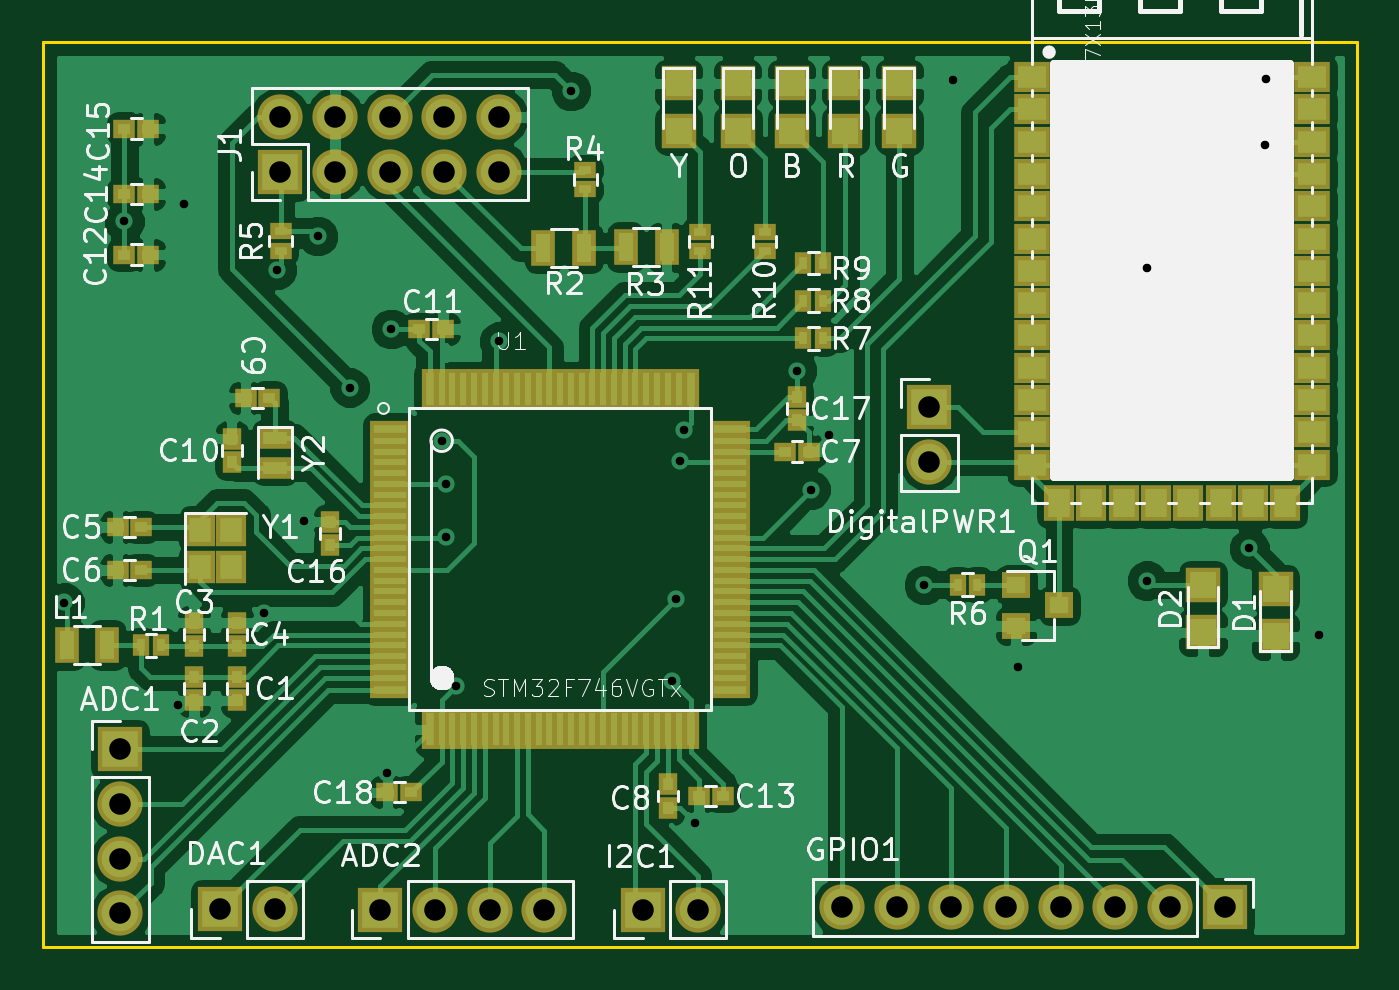
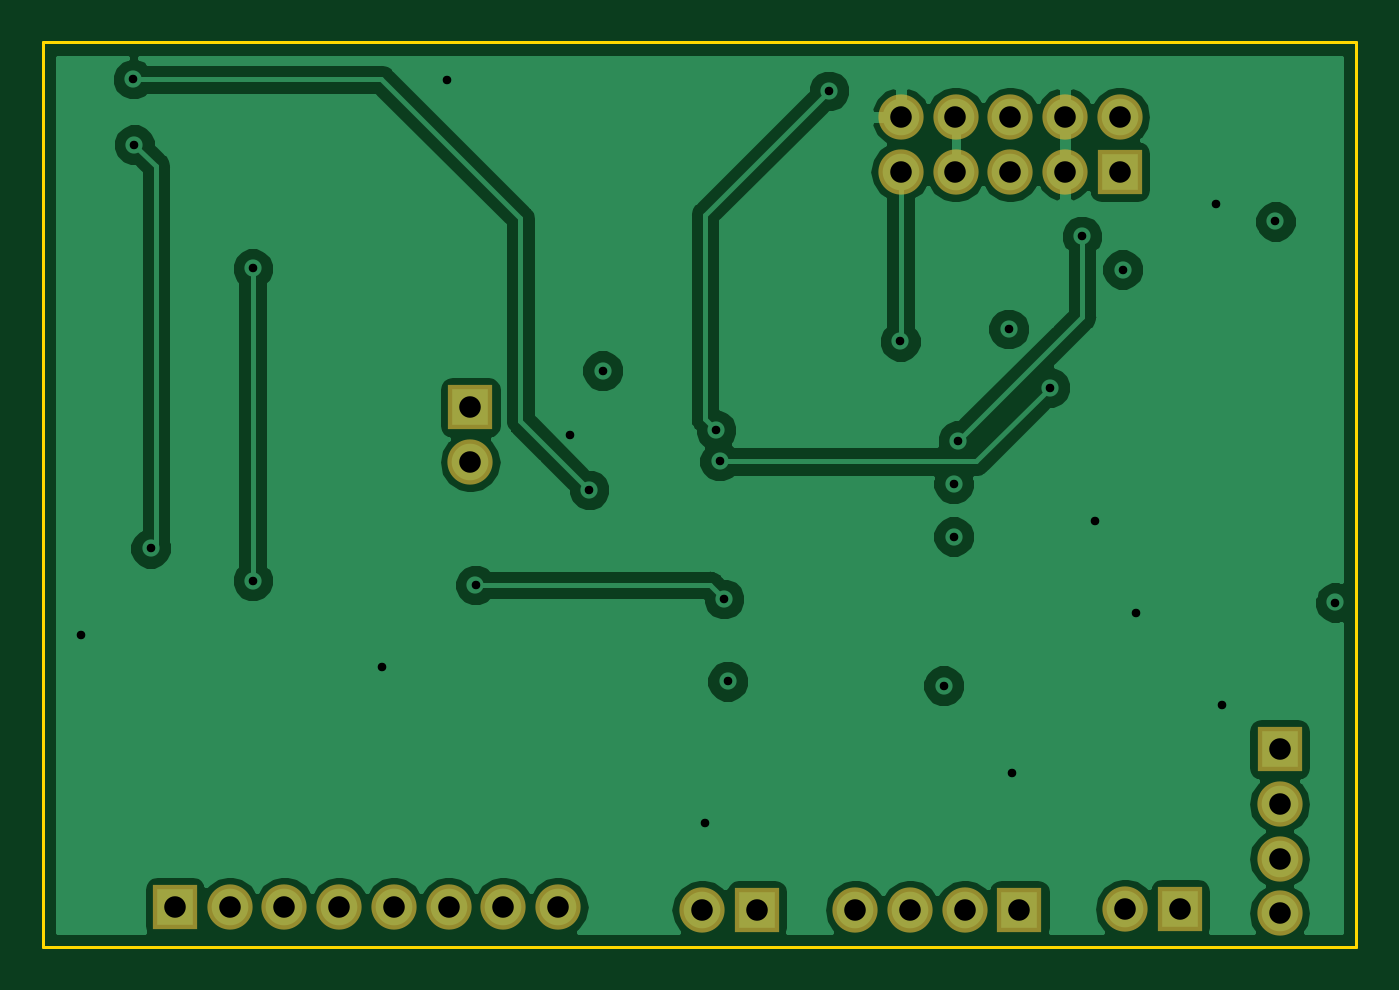
Circuit board: 10 layer files. Board 61.0 x 42.0 mm.
- bottom_copper: Digital-B.Cu.gbl (46809 bytes)
- bottom_mask: Digital-B.Mask.gbs (1638 bytes)
- paste: Digital-B.Paste.gbp (484 bytes)
- bottom_silk: Digital-B.SilkS.gbo (485 bytes)
- outline: Digital-Edge.Cuts.gm1 (679 bytes)
- top_copper: Digital-F.Cu.gtl (133699 bytes)
- top_mask: Digital-F.Mask.gts (8883 bytes)
- paste: Digital-F.Paste.gtp (7729 bytes)
- top_silk: Digital-F.SilkS.gto (67231 bytes)
- drill: Digital.drl (1195 bytes)

=== bottom_copper: Digital-B.Cu.gbl (46809 bytes, source omitted) ===
=== bottom_mask: Digital-B.Mask.gbs ===
G04 #@! TF.GenerationSoftware,KiCad,Pcbnew,(5.0.0)*
G04 #@! TF.CreationDate,2018-10-31T15:25:37+01:00*
G04 #@! TF.ProjectId,Digital,4469676974616C2E6B696361645F7063,rev?*
G04 #@! TF.SameCoordinates,Original*
G04 #@! TF.FileFunction,Soldermask,Bot*
G04 #@! TF.FilePolarity,Negative*
%FSLAX46Y46*%
G04 Gerber Fmt 4.6, Leading zero omitted, Abs format (unit mm)*
G04 Created by KiCad (PCBNEW (5.0.0)) date 10/31/18 15:25:37*
%MOMM*%
%LPD*%
G01*
G04 APERTURE LIST*
%ADD10O,2.100000X2.100000*%
%ADD11R,2.100000X2.100000*%
G04 APERTURE END LIST*
D10*
G04 #@! TO.C,DAC1*
X140740000Y-109260000D03*
D11*
X138200000Y-109260000D03*
G04 #@! TD*
G04 #@! TO.C,DigitalPWR1*
X171150000Y-85950000D03*
D10*
X171150000Y-88490000D03*
G04 #@! TD*
G04 #@! TO.C,I2C1*
X160390000Y-109280000D03*
D11*
X157850000Y-109280000D03*
G04 #@! TD*
G04 #@! TO.C,ADC1*
X133570000Y-101830000D03*
D10*
X133570000Y-104370000D03*
X133570000Y-106910000D03*
X133570000Y-109450000D03*
G04 #@! TD*
G04 #@! TO.C,ADC2*
X153270000Y-109280000D03*
X150730000Y-109280000D03*
X148190000Y-109280000D03*
D11*
X145650000Y-109280000D03*
G04 #@! TD*
D10*
G04 #@! TO.C,GPIO1*
X167080000Y-109170000D03*
X169620000Y-109170000D03*
X172160000Y-109170000D03*
X174700000Y-109170000D03*
X177240000Y-109170000D03*
X179780000Y-109170000D03*
X182320000Y-109170000D03*
D11*
X184860000Y-109170000D03*
G04 #@! TD*
D10*
G04 #@! TO.C,J1*
X151160000Y-72460000D03*
X151160000Y-75000000D03*
X148620000Y-72460000D03*
X148620000Y-75000000D03*
X146080000Y-72460000D03*
X146080000Y-75000000D03*
X143540000Y-72460000D03*
X143540000Y-75000000D03*
X141000000Y-72460000D03*
D11*
X141000000Y-75000000D03*
G04 #@! TD*
M02*

=== paste: Digital-B.Paste.gbp ===
G04 #@! TF.GenerationSoftware,KiCad,Pcbnew,(5.0.0)*
G04 #@! TF.CreationDate,2018-10-31T15:25:37+01:00*
G04 #@! TF.ProjectId,Digital,4469676974616C2E6B696361645F7063,rev?*
G04 #@! TF.SameCoordinates,Original*
G04 #@! TF.FileFunction,Paste,Bot*
G04 #@! TF.FilePolarity,Positive*
%FSLAX46Y46*%
G04 Gerber Fmt 4.6, Leading zero omitted, Abs format (unit mm)*
G04 Created by KiCad (PCBNEW (5.0.0)) date 10/31/18 15:25:37*
%MOMM*%
%LPD*%
G01*
G04 APERTURE LIST*
G04 APERTURE END LIST*
M02*

=== bottom_silk: Digital-B.SilkS.gbo ===
G04 #@! TF.GenerationSoftware,KiCad,Pcbnew,(5.0.0)*
G04 #@! TF.CreationDate,2018-10-31T15:25:37+01:00*
G04 #@! TF.ProjectId,Digital,4469676974616C2E6B696361645F7063,rev?*
G04 #@! TF.SameCoordinates,Original*
G04 #@! TF.FileFunction,Legend,Bot*
G04 #@! TF.FilePolarity,Positive*
%FSLAX46Y46*%
G04 Gerber Fmt 4.6, Leading zero omitted, Abs format (unit mm)*
G04 Created by KiCad (PCBNEW (5.0.0)) date 10/31/18 15:25:37*
%MOMM*%
%LPD*%
G01*
G04 APERTURE LIST*
G04 APERTURE END LIST*
M02*

=== outline: Digital-Edge.Cuts.gm1 ===
G04 #@! TF.GenerationSoftware,KiCad,Pcbnew,(5.0.0)*
G04 #@! TF.CreationDate,2018-10-31T15:25:37+01:00*
G04 #@! TF.ProjectId,Digital,4469676974616C2E6B696361645F7063,rev?*
G04 #@! TF.SameCoordinates,Original*
G04 #@! TF.FileFunction,Profile,NP*
%FSLAX46Y46*%
G04 Gerber Fmt 4.6, Leading zero omitted, Abs format (unit mm)*
G04 Created by KiCad (PCBNEW (5.0.0)) date 10/31/18 15:25:37*
%MOMM*%
%LPD*%
G01*
G04 APERTURE LIST*
%ADD10C,0.150000*%
G04 APERTURE END LIST*
D10*
X130000000Y-69000000D02*
X191000000Y-69000000D01*
X130000000Y-111000000D02*
X130000000Y-69000000D01*
X191000000Y-111000000D02*
X130000000Y-111000000D01*
X191000000Y-69000000D02*
X191000000Y-111000000D01*
M02*

=== top_copper: Digital-F.Cu.gtl (133699 bytes, source omitted) ===
=== top_mask: Digital-F.Mask.gts (8883 bytes, source omitted) ===
=== paste: Digital-F.Paste.gtp (7729 bytes, source omitted) ===
=== top_silk: Digital-F.SilkS.gto (67231 bytes, source omitted) ===
=== drill: Digital.drl ===
M48
;DRILL file {KiCad (5.0.0)} date 10/26/18 12:57:51
;FORMAT={-:-/ absolute / inch / decimal}
FMAT,2
INCH,TZ
T1C0.0157
T2C0.0394
%
G90
G05
M72
T1
X5.1567Y-3.7406
X5.2663Y-3.0439
X5.3642Y-3.9272
X5.375Y-3.0116
X5.5217Y-3.7598
X5.5457Y-3.1319
X5.5953Y-3.5917
X5.6201Y-3.0709
X5.6783Y-3.3476
X5.7472Y-4.0528
X5.7539Y-3.2406
X5.8465Y-3.4449
X5.8543Y-3.5236
X5.8543Y-3.6201
X5.8728Y-3.8925
X5.952Y-3.2634
X6.0827Y-2.8051
X6.2677Y-3.8846
X6.2744Y-3.7343
X6.2823Y-3.4823
X6.2894Y-3.4252
X6.3091Y-4.1437
X6.4961Y-3.3169
X6.5209Y-3.5346
X6.5551Y-3.435
X6.7287Y-3.7087
X6.7815Y-2.7854
X6.8996Y-3.8583
X7.1358Y-3.1299
X7.1358Y-3.7008
X7.3228Y-3.6417
X7.3524Y-2.9035
X7.3543Y-2.7839
X7.4508Y-3.7992
T2
X6.7382Y-3.3839
X6.7382Y-3.4839
X5.2587Y-4.0091
X5.2587Y-4.1091
X5.2587Y-4.2091
X5.2587Y-4.3091
X6.2146Y-4.3024
X6.3146Y-4.3024
X5.7343Y-4.3024
X5.8343Y-4.3024
X5.9343Y-4.3024
X6.0343Y-4.3024
X5.4409Y-4.3016
X5.5409Y-4.3016
X5.5512Y-2.8528
X5.5512Y-2.9528
X5.6512Y-2.8528
X5.6512Y-2.9528
X5.7512Y-2.8528
X5.7512Y-2.9528
X5.8512Y-2.8528
X5.8512Y-2.9528
X5.9512Y-2.8528
X5.9512Y-2.9528
X6.578Y-4.298
X6.678Y-4.298
X6.778Y-4.298
X6.878Y-4.298
X6.978Y-4.298
X7.078Y-4.298
X7.178Y-4.298
X7.278Y-4.298
T0
M30

